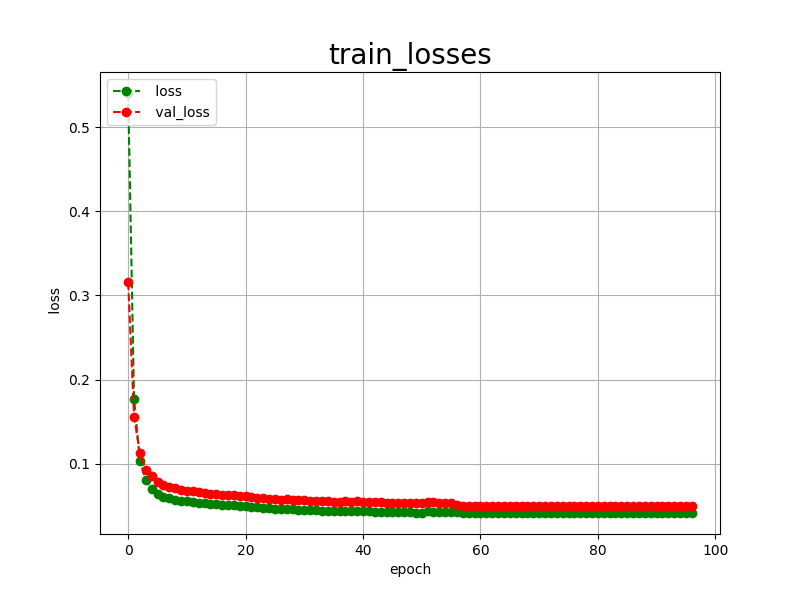

Source data for this figure (header and first rows):
epoch, loss, val_loss
0, 0.5407, 0.3156
1, 0.1772, 0.1560
2, 0.1029, 0.1125
3, 0.0806, 0.0927
4, 0.0699, 0.0851
5, 0.0645, 0.0787
6, 0.0610, 0.0750
7, 0.0588, 0.0724
8, 0.0573, 0.0706
9, 0.0561, 0.0692
10, 0.0551, 0.0681
11, 0.0543, 0.0672
12, 0.0535, 0.0661
13, 0.0528, 0.0651
14, 0.0523, 0.0645
15, 0.0518, 0.0637
16, 0.0513, 0.0629
17, 0.0509, 0.0625
18, 0.0505, 0.0624
19, 0.0500, 0.0622
20, 0.0495, 0.0613
21, 0.0489, 0.0602
22, 0.0484, 0.0596
23, 0.0479, 0.0589
24, 0.0473, 0.0582
25, 0.0467, 0.0580
26, 0.0464, 0.0572
27, 0.0457, 0.0577
28, 0.0456, 0.0570
29, 0.0451, 0.0564
30, 0.0449, 0.0563
31, 0.0446, 0.0557
32, 0.0452, 0.0557
33, 0.0442, 0.0555
34, 0.0440, 0.0556
35, 0.0441, 0.0549
36, 0.0435, 0.0546
37, 0.0435, 0.0555
38, 0.0433, 0.0543
39, 0.0434, 0.0556
40, 0.0438, 0.0542
41, 0.0433, 0.0542
42, 0.0427, 0.0541
43, 0.0425, 0.0539
44, 0.0424, 0.0538
45, 0.0424, 0.0530
46, 0.0422, 0.0537
47, 0.0423, 0.0531
48, 0.0427, 0.0537
49, 0.0419, 0.0535
50, 0.0418, 0.0529
51, 0.0432, 0.0550
52, 0.0429, 0.0542
53, 0.0427, 0.0538
54, 0.0426, 0.0535
55, 0.0425, 0.0533
56, 0.0423, 0.0509
57, 0.0418, 0.0503
58, 0.0417, 0.0502
59, 0.0417, 0.0502
... 37 more rows
